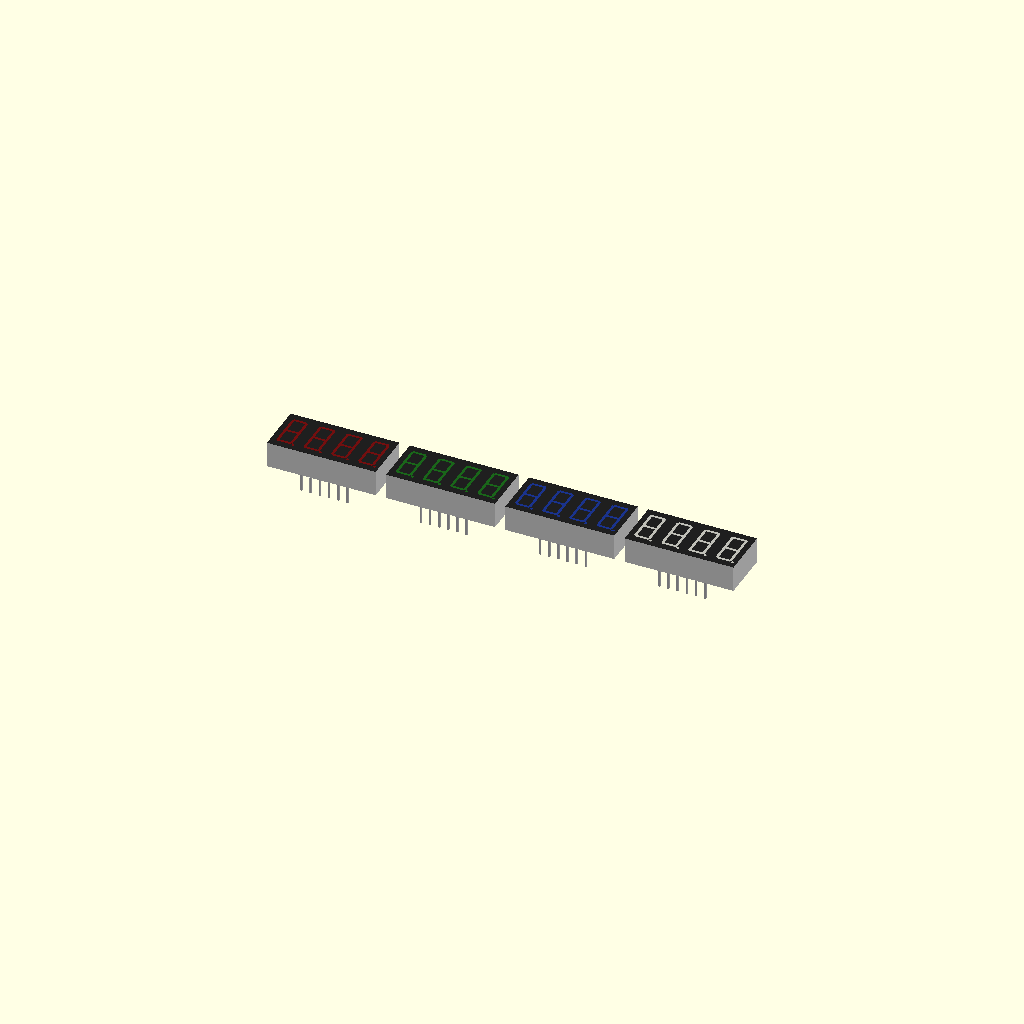
Cell 1 — every parameter at its default value.
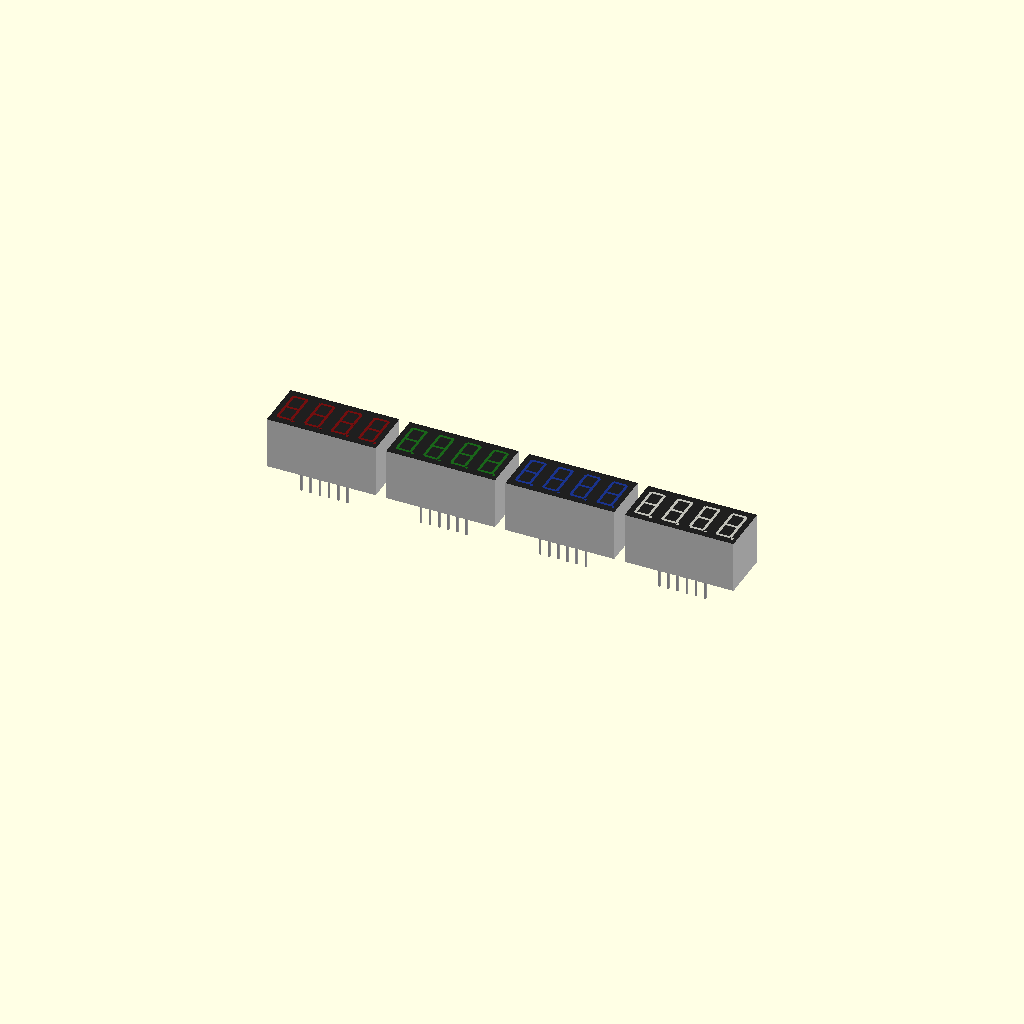
Cell 2: h = 14.4 (everything else at default).
One fixed orthographic camera (rotation 55°, 0°, 25°; colour scheme Cornfield) for every cell.
The OpenSCAD source (displays/seg7_4digit_036/seg7_4digit_036.scad):
// Bare 4-digit 7-segment LED display, 0.36" (3641-style, common cathode,
// 12 pins in two rows of 6 underneath). Sold in red, green, blue,
// white and other colours.
//
//   use <partbin/displays/seg7_4digit_036/seg7_4digit_036.scad>
//
//   seg7_4digit_036();                    the display (red)
//   seg7_4digit_036(seg = "blue");        segment colour: red, green, blue, white, yellow
//   seg7_4digit_036_holder();             a frame around it, add to the case
//   seg7_4digit_036_window(gap, wall);    the opening in the front, subtract it
//   seg7_4digit_036_size()                [length, height, body height]
//   seg7_4digit_036_pin(i)                [x, y] of pin i (1 ... 12)
//
// Where it sits: digits up, the body centred on x = y = 0, its underside at
// z = 0 (the pins go down), the long side along x. Pin 1 is bottom left
// (-x, -y), counting along the bottom row and back along the top row.

use <../../lib/parts.scad>
use <../../lib/display.scad>

// ------------------------------------------------------------------- typical
size     = [30.1, 14.0];   // body
h        = 7.2;     // body height
rows     = 10.16;   // between the two pin rows
pin_len  = 6.0;     // how far the pins stick out below

function seg7_4digit_036_size() = [size[0], size[1], h];
function seg7_4digit_036_pin(i) =
    i <= 6 ? [(i - 3.5) * 2.54, -rows / 2] : [(9.5 - i) * 2.54, rows / 2];

// ===================================================================== display
module seg7_4digit_036(seg = "red") {
    // the bare display has a dark face and no clock colon (dots only)
    difference() {
        seg7_display(4, size, h, false, seg7_color(seg));
    }
    color([0.15, 0.15, 0.15]) translate([-size[0] / 2, -size[1] / 2, h - 0.06]) cube([size[0], size[1], 0.02]);
    color(c_tin()) for (i = [1:12]) let(p = seg7_4digit_036_pin(i))
        translate([p[0] - 0.25, p[1] - 0.25, -pin_len]) cube([0.5, 0.5, pin_len]);
}

// ===================================================================== holder
// A frame `h_frame` tall that the display sits in, with a little play.
module seg7_4digit_036_holder(h_frame = 4, wall = 1.2, clear = 0.2) {
    difference() {
        translate([-size[0] / 2 - clear - wall, -size[1] / 2 - clear - wall, 0]) cube([size[0] + 2 * (clear + wall), size[1] + 2 * (clear + wall), h_frame]);
        translate([-size[0] / 2 - clear, -size[1] / 2 - clear, -1]) cube([size[0] + 2 * clear, size[1] + 2 * clear, h_frame + 2]);
    }
}

// ===================================================================== window
// The opening over the digits in a front `wall` thick whose inside face is
// `gap` above the display (0 = touching; or let the display poke through).
module seg7_4digit_036_window(gap = 0, wall = 2, margin = 0.2) {
    rect_window(0, 0, h + gap, wall, [size[0] + 2 * margin, size[1] + 2 * margin], 0, 0.3);
}

// ========================================================= shown when opened
show = "demo";  // demo | board | holder
if (show == "board") seg7_4digit_036();
else if (show == "holder") color("#d6a24a") seg7_4digit_036_holder();
else {
    for (i = [0:3]) translate([(i - 1.5) * 33, 0, 0]) seg7_4digit_036(["red", "green", "blue", "white"][i]);
}
Customizer parameters (derived from the source; name, type, default, range or options):
size: vector, default [30.1, 14]
h: number, default 7.2
rows: number, default 10.16
pin_len: number, default 6
